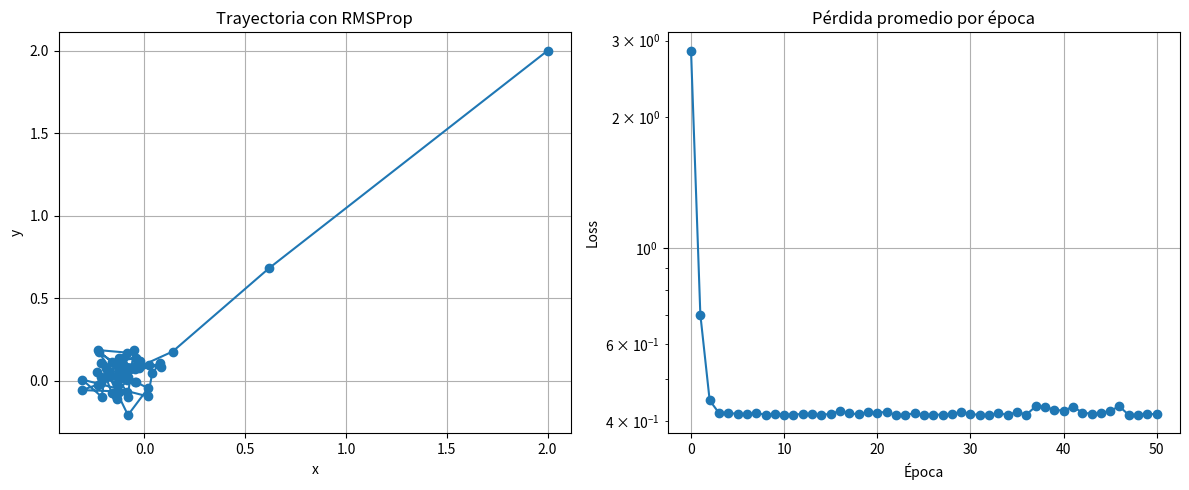

This chart was generated by the following Python code:
#Excelente, RMSProp es una mejora de AdaGrad que mantiene una media móvil del cuadrado de los gradientes 
# (en lugar de acumularlos indefinidamente). Esto evita que el learning rate se vuelva demasiado
# pequeño con el tiempo.
import numpy as np
import matplotlib.pyplot as plt

# Hiperparámetros
a = 1
b = 0.1
initial_lr = 0.1
rho = 0.9         # tasa de decaimiento exponencial (media móvil)
epsilon = 1e-8
num_epochs = 50
batch_size = 10

# Datos simulados
np.random.seed(42)
num_data_points = 100
X_data = np.random.randn(num_data_points, 2)

# Función de pérdida (MSE-like)
def loss(x, data_batch):
    return np.mean([
        0.5 * (a * (x[0] - d[0])**2 + b * (x[1] - d[1])**2)
        for d in data_batch
    ])

# Gradiente de la función de pérdida respecto a x
def grad(x, data_batch):
    gx = np.mean([a * (x[0] - d[0]) for d in data_batch])
    gy = np.mean([b * (x[1] - d[1]) for d in data_batch])
    return np.array([gx, gy])

# Inicialización
x = np.array([2.0, 2.0])
grad_squared_avg = np.zeros_like(x)  # media móvil de los cuadrados del gradiente

trajectory = [x.copy()]
losses = [loss(x, X_data)]

# Entrenamiento con RMSProp
for epoch in range(num_epochs):
    np.random.shuffle(X_data)
    for i in range(0, num_data_points, batch_size):
        batch = X_data[i:i+batch_size]

        g = grad(x, batch)

        grad_squared_avg = rho * grad_squared_avg + (1 - rho) * g**2

        adjusted_lr = initial_lr / (np.sqrt(grad_squared_avg) + epsilon)

        x -= adjusted_lr * g

    trajectory.append(x.copy())
    losses.append(loss(x, X_data))

# Gráficos
trajectory = np.array(trajectory)

plt.figure(figsize=(12, 5))

plt.subplot(1, 2, 1)
plt.plot(trajectory[:, 0], trajectory[:, 1], marker='o')
plt.title("Trayectoria con RMSProp")
plt.xlabel("x")
plt.ylabel("y")
plt.grid(True)

plt.subplot(1, 2, 2)
plt.plot(losses, marker='o')
plt.title("Pérdida promedio por época")
plt.xlabel("Época")
plt.ylabel("Loss")
plt.yscale("log")
plt.grid(True)

plt.tight_layout()
plt.show()
